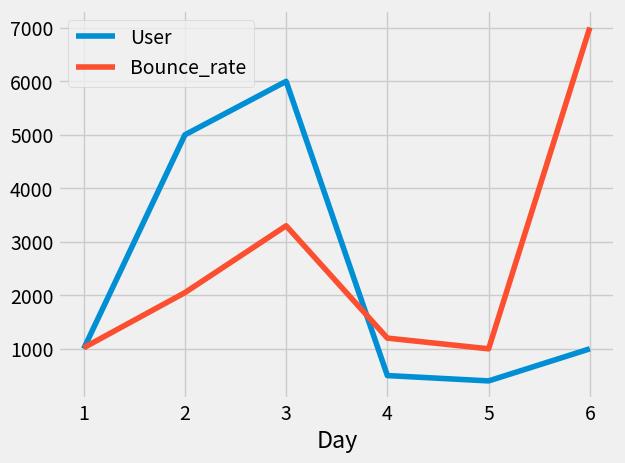

This chart was generated by the following Python code:
import pandas as pd;
import matplotlib.pyplot as plt
from matplotlib import style
style.use("fivethirtyeight")

first_db = {'Day':[1,2,3,4,5,6], "User":[1000,5000,6000,500,400,1000], "Bounce_rate":[1020,2050,3300,1200,1000,7007]}

df = pd.DataFrame(first_db)

df.set_index("Day", inplace=True)

df.plot()
plt.show()
